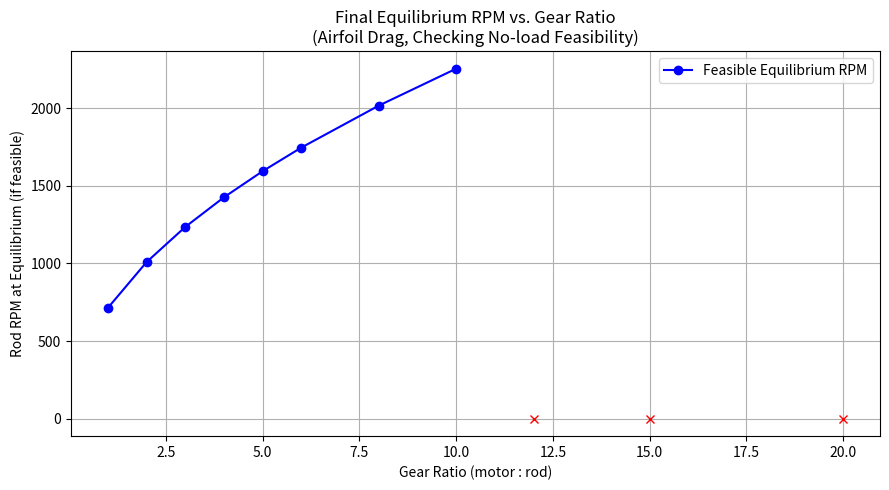
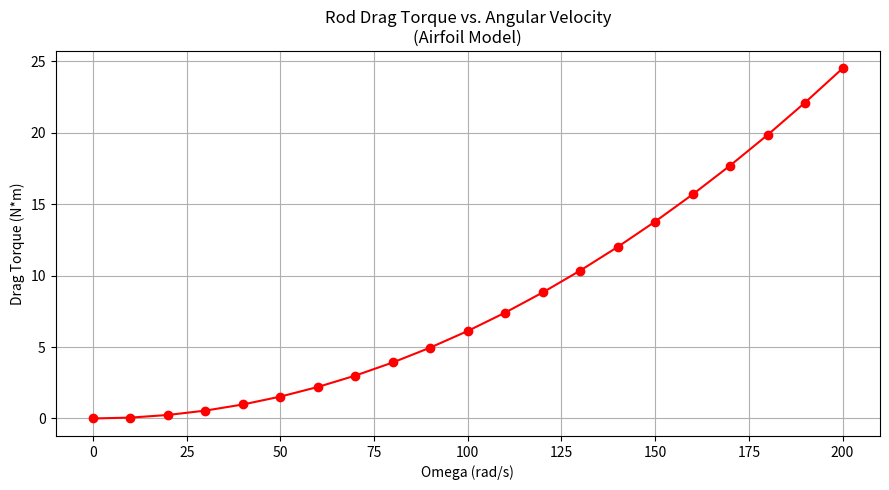

The matplotlib source for these figures, in order:
import math
import matplotlib.pyplot as plt

# ---------------------------------------------------------------------------------
# SPINNING "AIRFOIL" ROD SCRIPT
#   1) Prints out system details (mass, inertia, motor specs).
#   2) Uses a simpler airfoil-like drag model with a chord-based integration.
#   3) For each gear ratio, finds equilibrium angular velocity from:
#        T_motor_out = T_drag(omega)
#      Then checks feasibility vs. motor's no-load speed.
#   4) Prints everything in a table, and plots (a) Final RPM vs. Ratio,
#      and (b) Drag torque vs. omega for reference.
# ---------------------------------------------------------------------------------

# ------------------------
# 1) Setup / Constants
# ------------------------
rho = 1.225  # air density, kg/m^3
g = 9.81     # gravity, m/s^2

# System geometry
rod_length_total = 2.0   # meters, total (1 m each side)
radius = 1.0             # m from center to tip
chord = 0.02             # "airfoil" chord (m)
Cd_rod = 0.1             # drag coefficient for the rod as an airfoil

# Masses
rocket_mass = 0.5   # kg on one end
counter_mass = 0.5  # kg on the other end
rod_mass = 0.167    # kg (uniform rod)

# Motor specs
I_max = 200.0      # A
kv = 560.0         # RPM/V
Kt = 9.5493 / kv   # Nm/A
T_motor_max = I_max * Kt

# Battery/voltage assumption for motor no-load speed
#   For example:  12S @ 3.7 nominal => ~44.4 V
#   But let's just pick some voltage. 
#   We'll assume 44.4 V here for demonstration:
V_batt = 44.4
motor_no_load_rpm = kv * V_batt       # in RPM
motor_no_load_omega = (motor_no_load_rpm * 2.0 * math.pi) / 60.0  # rad/s

# ------------------------
# 2) Moment of Inertia
# ------------------------
I_masses = (rocket_mass * radius**2) + (counter_mass * radius**2)
I_rod = (1.0/12.0)*rod_mass*(rod_length_total**2)
I_total = I_masses + I_rod

# ------------------------
# 3) Print system details
# ------------------------
print("--------------------------------------------------")
print("SYSTEM SETUP & PARAMETERS (AIRFOIL DRAG MODEL):")
print(f"Rocket Mass:          {rocket_mass} kg")
print(f"Counterweight Mass:   {counter_mass} kg")
print(f"Rod Mass:             {rod_mass} kg")
print(f"Rod total length:     {rod_length_total} m (1 m each side)")
print(f"Airfoil chord:        {chord:.3f} m")
print(f"Airfoil Cd:           {Cd_rod}")
print("--------------------------------------------------")

print("MOMENT OF INERTIA:")
print(f"I_masses (ends):      {I_masses:.6f} kg*m^2")
print(f"I_rod (uniform):      {I_rod:.6f} kg*m^2")
print(f"I_total:              {I_total:.6f} kg*m^2")
print("--------------------------------------------------")

print("MOTOR SPECS:")
print(f"Motor kv:             {kv:.1f} RPM/V")
print(f"Battery Voltage:      {V_batt:.1f} V")
print(f"No-load motor RPM:    {motor_no_load_rpm:.1f} RPM")
print(f"No-load motor omega:  {motor_no_load_omega:.1f} rad/s")
print(f"I_max:                {I_max:.1f} A")
print(f"Kt (Nm/A):            {Kt:.6f} ")
print(f"Max motor torque:     {T_motor_max:.6f} Nm")
print("--------------------------------------------------")

# ------------------------
# 4) Airfoil-like Drag Integration
# ------------------------
# We'll integrate from r=0 to r=1 for half the rod, then double for both sides.
#   dA = chord * dr
#   dF = 0.5 * rho * Cd_rod * (v^2) * dA
#   v = omega * r
#   dT = r * dF
# We'll do numeric integration.

def rod_drag_torque_airfoil(omega):
    N = 200
    dr = radius / N
    torque_half = 0.0
    for i in range(N):
        r_mid = (i + 0.5)*dr
        v = omega * r_mid
        # local area
        dA = chord * dr
        dF = 0.5 * rho * Cd_rod * (v**2) * dA
        dT = r_mid * dF
        torque_half += dT
    return 2.0 * torque_half  # double for the other half

# Quick check of drag torque at some speeds
omegas_check = [0, 10, 50, 100, 200]
print("DRAG TORQUE CHECK (AIRFOIL MODEL):")
for omg in omegas_check:
    T_drag = rod_drag_torque_airfoil(omg)
    print(f"omega = {omg:3d} rad/s => Drag torque ~ {T_drag:.6f} N*m")
print("--------------------------------------------------")


# ------------------------
# 5) Solve T_motor_out = T_drag(omega) for each gear ratio
#    then check feasibility vs. no-load speed
# ------------------------
def find_equilibrium_omega_airfoil(T_req, omega_max=2000.0, tol=0.01):
    """
    Numerically solves rod_drag_torque_airfoil(omega) = T_req
    via a simple binary search between [0, omega_max].
    Returns the found 'omega' in rad/s, or clamp at omega_max if needed.
    """
    lower = 0.0
    upper = omega_max
    
    # Check boundary:
    if rod_drag_torque_airfoil(upper) < T_req:
        # Even at upper, we can't match T_req => can spin "faster" than we tested
        return upper
    
    while (upper - lower) > tol:
        mid = 0.5*(upper + lower)
        T_drag_mid = rod_drag_torque_airfoil(mid)
        if T_drag_mid < T_req:
            lower = mid
        else:
            upper = mid
    return 0.5*(upper + lower)

gear_ratio_list = [1, 2, 3, 4, 5, 6, 8, 10, 12, 15, 20]  # some plausible & not-so-plausible

equilibrium_rpm_list = []
feasible_list = []

for gr in gear_ratio_list:
    # Output torque = T_motor_max * gear ratio
    T_out = T_motor_max * gr
    eq_omega = find_equilibrium_omega_airfoil(T_out, omega_max=3000.0, tol=0.001)
    # Now check motor no-load limit:
    #   rod_omega <= (motor_no_load_omega / gear_ratio)
    # If eq_omega is bigger than that, it's not feasible to actually spin that fast.
    max_rod_omega_if_no_load = motor_no_load_omega / gr
    
    if eq_omega > max_rod_omega_if_no_load:
        # Not feasible: The required rod speed for equilibrium is beyond motor no-load limit
        equilibrium_rpm_list.append(float('nan'))
        feasible_list.append(False)
    else:
        feasible_list.append(True)
        # Convert eq_omega -> RPM
        eq_rpm = (eq_omega / (2.0*math.pi))*60.0
        equilibrium_rpm_list.append(eq_rpm)

print("FINAL EQUILIBRIUM SPEED CHECK (VS. NO-LOAD FEASIBILITY):")
print("GearRatio |  EquilRPM | Feasible? | Comments")
for gr, eq_rpm, feas in zip(gear_ratio_list, equilibrium_rpm_list, feasible_list):
    if feas:
        print(f"{gr:8.1f} | {eq_rpm:9.2f} |    YES    | ")
    else:
        print(f"{gr:8.1f} |       --- |    NO     | Exceeds motor no-load speed")

print("--------------------------------------------------")

# ------------------------
# 6) Plot the final RPM vs. gear ratio
# ------------------------
plt.figure(figsize=(9,5))
valid_ratios = []
valid_rpms = []
for (gr, rpm, feas) in zip(gear_ratio_list, equilibrium_rpm_list, feasible_list):
    if feas and not math.isnan(rpm):
        valid_ratios.append(gr)
        valid_rpms.append(rpm)

plt.plot(valid_ratios, valid_rpms, 'bo-', label='Feasible Equilibrium RPM')
# Mark the "not feasible" points
for (gr, rpm, feas) in zip(gear_ratio_list, equilibrium_rpm_list, feasible_list):
    if not feas:
        # Plot a red X
        plt.plot(gr, 0, 'rx', label='_nolegend_')  # put them on the baseline for a visual
        # or you could do: plt.plot(gr, 0, 'rx')
plt.title("Final Equilibrium RPM vs. Gear Ratio\n(Airfoil Drag, Checking No-load Feasibility)")
plt.xlabel("Gear Ratio (motor : rod)")
plt.ylabel("Rod RPM at Equilibrium (if feasible)")
plt.grid(True)
plt.legend()
plt.tight_layout()
plt.show()

# ------------------------
# 7) For reference: plot the drag torque vs. omega
# ------------------------
omega_plot_range = range(0, 201, 10)
drag_vals = [rod_drag_torque_airfoil(o) for o in omega_plot_range]

plt.figure(figsize=(9,5))
plt.plot(omega_plot_range, drag_vals, 'r-o')
plt.title("Rod Drag Torque vs. Angular Velocity\n(Airfoil Model)")
plt.xlabel("Omega (rad/s)")
plt.ylabel("Drag Torque (N*m)")
plt.grid(True)
plt.tight_layout()
plt.show()

print("DONE. The table above shows if each gear ratio is feasible (i.e. does not exceed motor no-load speed).")
